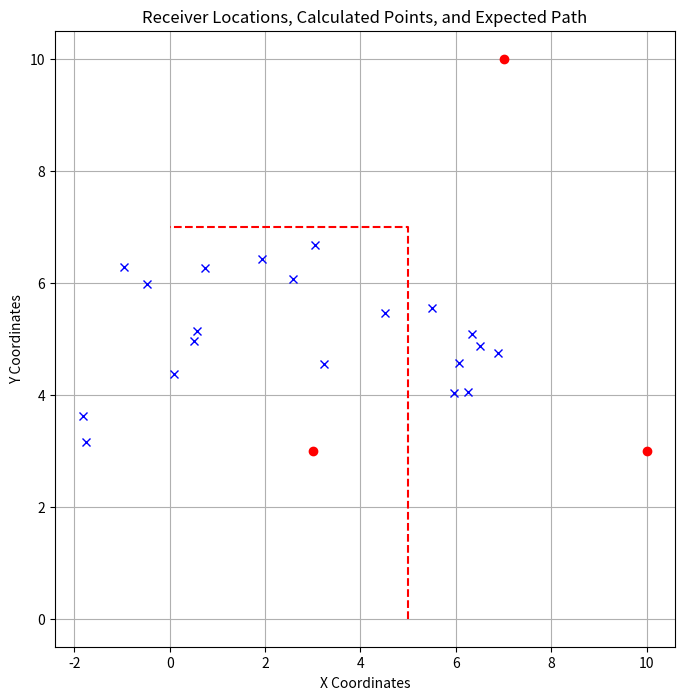

Recreate this plot in Python.
import numpy as np
from scipy.optimize import minimize
import matplotlib.pyplot as plt
import numpy as np
import matplotlib.pyplot as plt
from matplotlib import cm
from matplotlib.colors import Normalize
from scipy.interpolate import CubicSpline

RSSI_UNIT = -56  # Tune this value to rssi value at one unit distance
PATH_LOSS = 2.9  # Higher value for more noisy room


def rssi_to_distance(rssi):
    rssi_ref = RSSI_UNIT
    path_loss = PATH_LOSS
    return 10 ** ((rssi_ref - rssi) / (10 * path_loss))


# Error function for optimization
def error_function(point, receivers, distances):
    x, y = point
    total_error = 0
    for i, receiver in enumerate(receivers):
        center_x, center_y = receiver["center"]
        expected_distance = distances[i]
        actual_distance = np.sqrt((x - center_x) ** 2 + (y - center_y) ** 2)
        total_error += (actual_distance - expected_distance) ** 2
    return total_error


def error_function_L1(point, receivers, distances):
    x, y = point
    total_error = 0
    for i, receiver in enumerate(receivers):
        center_x, center_y = receiver["center"]
        expected_distance = distances[i]
        actual_distance = np.sqrt((x - center_x) ** 2 + (y - center_y) ** 2)
        total_error += np.abs(actual_distance - expected_distance)
    return total_error


def error_function_huber(point, receivers, distances, delta=1.0):
    x, y = point
    total_error = 0
    for i, receiver in enumerate(receivers):
        center_x, center_y = receiver["center"]
        expected_distance = distances[i]
        actual_distance = np.sqrt((x - center_x) ** 2 + (y - center_y) ** 2)
        error = np.abs(actual_distance - expected_distance)
        if error <= delta:
            total_error += 0.5 * error**2
        else:
            total_error += delta * (error - 0.5 * delta)
    return total_error


def calculate_points(distances, receivers):
    points = []
    for i in range(len(distances)):
        initial_guess = (5, 5)  # Initial midpoint guess
        array = distances[i]  # Get distances for this point
        result = minimize(
            error_function, initial_guess, args=(receivers, array), method="L-BFGS-B"
        )
        # result = minimize(error_function_huber, initial_guess, args=(receivers, array), method='L-BFGS-B')
        points.append(result.x)
    return points


# Adds more points to the path
def smooth_path(calculated_points, num_points=100):
    # Convert the list of calculated points to separate X and Y coordinates
    x_vals = [point[0] for point in calculated_points]
    y_vals = [point[1] for point in calculated_points]

    # Create a cubic spline interpolator
    spline_x = CubicSpline(range(len(calculated_points)), x_vals)
    spline_y = CubicSpline(range(len(calculated_points)), y_vals)

    # Generate new smooth points
    smooth_x = np.linspace(0, len(calculated_points) - 1, num_points)
    smooth_y = np.linspace(0, len(calculated_points) - 1, num_points)

    # Get the smooth coordinates from the spline functions
    smooth_x_vals = spline_x(smooth_x)
    smooth_y_vals = spline_y(smooth_y)

    return list(zip(smooth_x_vals, smooth_y_vals))


# Plotting the receivers and calculated points
def plot_receivers_and_points(receivers, calculated_points, expected_path):
    plt.figure(figsize=(8, 8))

    # Plot receivers as red points
    for receiver in receivers:
        plt.plot(receiver["center"][0], receiver["center"][1], "ro", label="Receiver")

    # Plot calculated points as blue 'x'
    for point in calculated_points:
        plt.plot(point[0], point[1], "bx", label="Calculated Point")

    # Plot the expected path as a red dashed line
    expected_x, expected_y = zip(
        *expected_path
    )  # Unzip the path into x and y coordinates
    plt.plot(expected_x, expected_y, "r--", label="Expected Path")

    # Labels and title
    plt.title("Receiver Locations, Calculated Points, and Expected Path")
    plt.xlabel("X Coordinates")
    plt.ylabel("Y Coordinates")

    # Display the grid and the legend
    plt.grid(True)

    plt.show()


def euclidean_distance(p1, p2):
    return np.sqrt(np.sum((p1 - p2) ** 2))


# Compute the errors
def compute_errors(calculated_points, expected_path):
    if len(calculated_points) != len(expected_path):
        raise ValueError(
            "The number of calculated points and expected points must be the same."
        )

    squared_errors = []
    for c_point, e_point in zip(calculated_points, expected_path):
        squared_error = euclidean_distance(c_point, np.array(e_point)) ** 2
        squared_errors.append(squared_error)

    # Sum of squared errors
    sse = sum(squared_errors)

    # Root mean square error (RMSE)
    rmse = np.sqrt(sse / len(calculated_points))

    return sse, rmse


def main():
    # Receiver locations, we will divide the room into a grid, and place the receivers at the following coordinates
    receivers = [
        {"center": (3, 3)},  # Receiver A
        {"center": (7, 10)},  # Receiver B
        {"center": (10, 3)},  # Receiver C
    ]

    # In format [distance from A, distance from B, distance from C] for a single point
    # distances = [
    #     [53, 59, 56],  # Distances from Point 1 to Receiver A, B, C
    #     [50, 56, 53],  # Distances from Point 2 to Receiver A, B, C
    # ]

    # Distances from the receivers to the tracked points
    distances_a = [
        -66.0,
        -68.0,
        -64.0,
        -60.5,
        -66.66666666666667,
        -60.25,
        -57.75,
        -54.0,
        -53.0,
        -55.5,
        -63.0,
        -65.5,
        -57.0,
        -58.0,
        -60.6,
        -61.6,
        -62.0,
        -65.2,
        -69.0,
        -75.5,
    ]
    distances_b = [
        -72.0,
        -72.6,
        -76.66666666666667,
        -73.33333333333333,
        -71.5,
        -76.5,
        -66.5,
        -70.5,
        -67.0,
        -73.0,
        -77.66666666666667,
        -76.0,
        -80.0,
        -79.0,
        -82.5,
        -81.0,
        -80.0,
        -85.66666666666667,
        -86.25,
        -83.0,
    ]
    distances_c = [
        -67.0,
        -64.0,
        -67.5,
        -68.0,
        -69.25,
        -68.25,
        -73.75,
        -78.33333333333333,
        -85.25,
        -85.0,
        -88.0,
        -85.5,
        -87.75,
        -80.75,
        -87.5,
        -87.0,
        -90.0,
        -90.0,
        -89.0,
        -87.33333333333333,
    ]

    # expected_path = [ (5,0), (5,1), (5,2), (5,3), (5,4), (5,5), (5,6), (5,6.5), (5,7), (4.5,7), (4,7), (3,7), (2,7), (1, 7), (0,7) ]

    expected_path = [
        (5, 0),
        (5, 0.5),
        (5, 1),
        (5, 1.5),
        (5, 2),
        (5, 2.5),
        (5, 3),
        (5, 3.5),
        (5, 4),
        (5, 4.5),
        (5, 5),
        (5, 5.5),
        (5, 6),
        (5, 7),
        (4.5, 7),
        (4, 7),
        (3, 7),
        (2, 7),
        (1, 7),
        (0, 7),
    ]

    if len(distances_a) != len(distances_b) or len(distances_a) != len(distances_c):
        raise ValueError("The number of distances for each receiver must be the same.")

    # list of three distance points. i.e. [[a1, b1, c1], [a2, b2, c2], ...]
    triangulation_points = [
        list(values) for values in zip(distances_a, distances_b, distances_c)
    ]

    triangulation_points = [
        [rssi_to_distance(distance) for distance in point]
        for point in triangulation_points
    ]

    calculated_points = calculate_points(triangulation_points, receivers)

    # Smooth the path using cubic spline interpolation
    # smoothed_points = smooth_path(calculated_points)
    smoothed_points = calculated_points

    # Call the plotting function with calculated points
    plot_receivers_and_points(receivers, smoothed_points, expected_path)

    # Compute errors
    sse, rmse = compute_errors(calculated_points, expected_path)

    # Print the results
    print("Root Mean Square Error (RMSE):", rmse)


if __name__ == "__main__":
    main()
